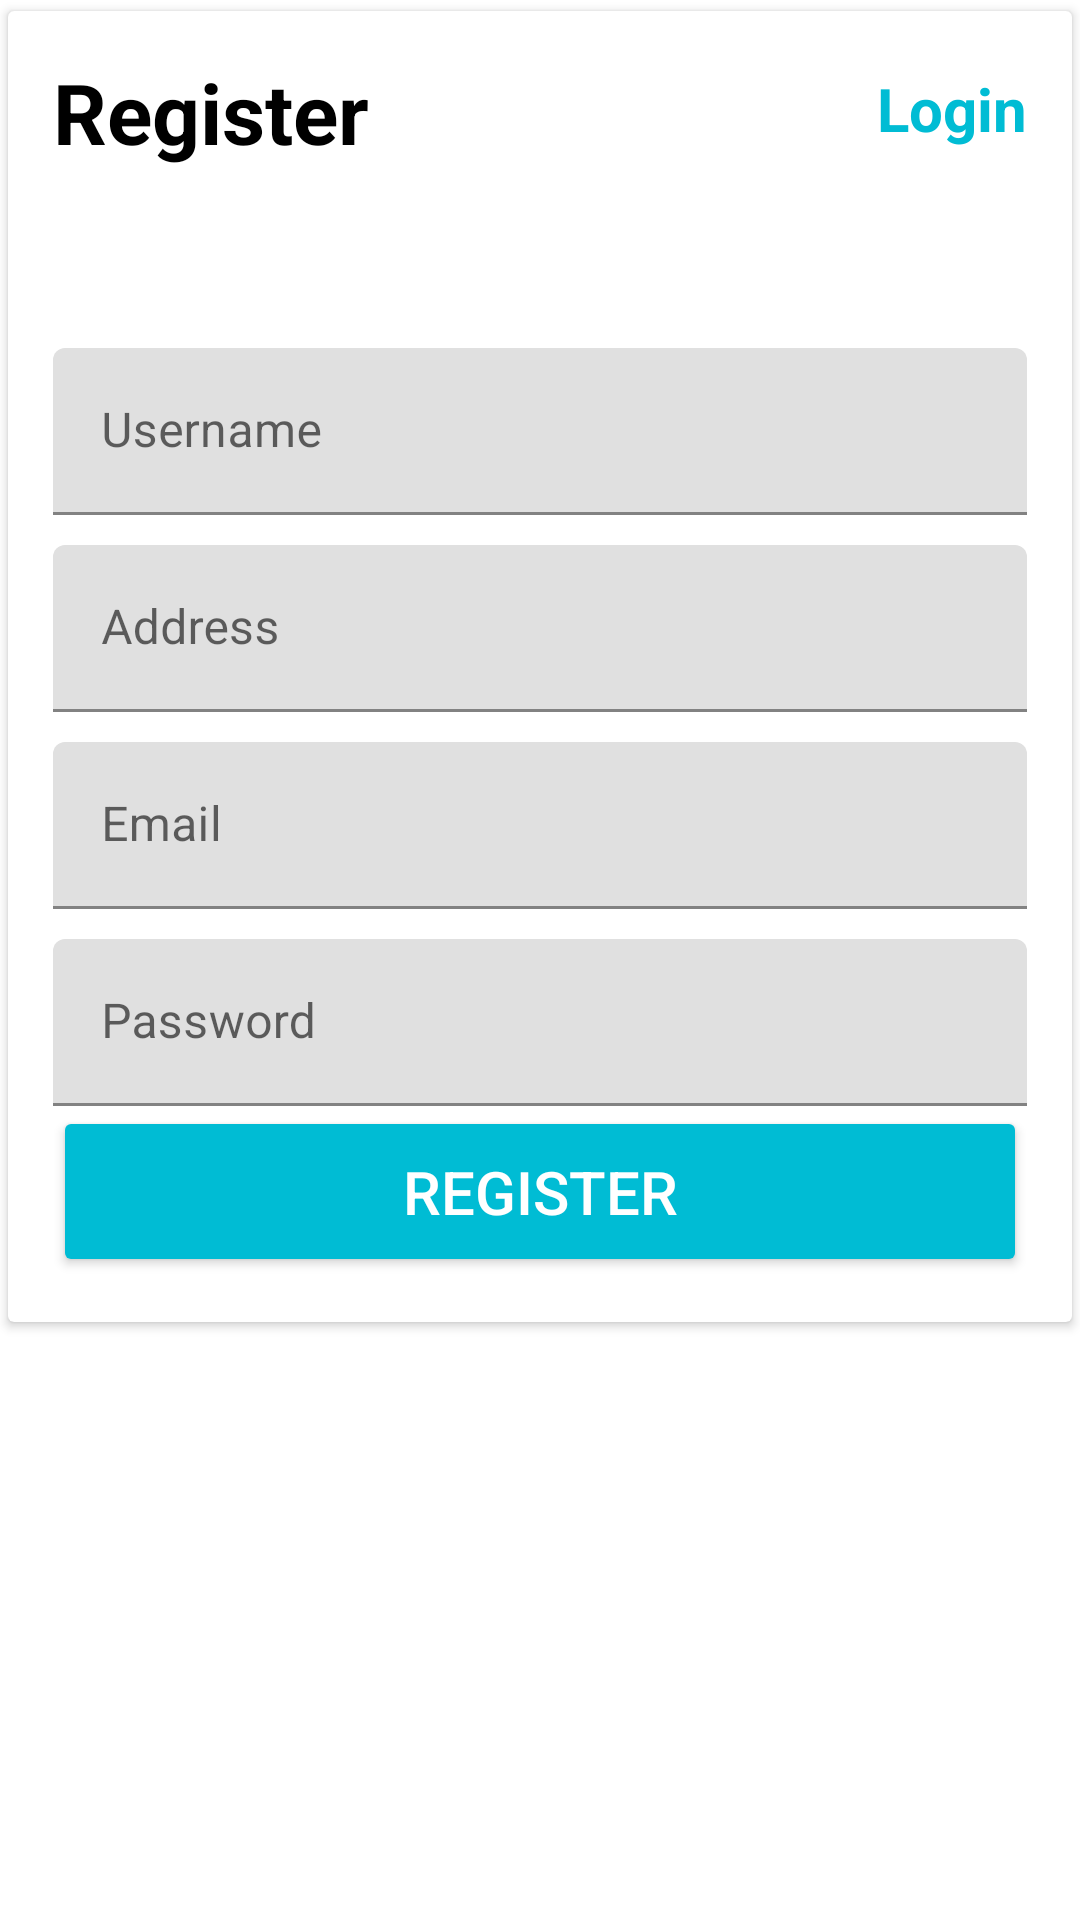

Reconstruct the res/layout file that produces this screen, plus the resources it refers to.
<!-- AndroidManifest.xml: application theme Theme.Public_Library -->
<!-- res/layout/activity_register.xml -->
<?xml version="1.0" encoding="utf-8"?>
<LinearLayout xmlns:android="http://schemas.android.com/apk/res/android"
    xmlns:app="http://schemas.android.com/apk/res-auto"
    xmlns:tools="http://schemas.android.com/tools"
    android:orientation="vertical"
    android:layout_width="match_parent"
    android:layout_height="wrap_content"
    android:layout_margin="12dp"
    android:layout_gravity="center_horizontal|center_vertical"
    tools:context=".Register">

    <androidx.cardview.widget.CardView
        android:layout_width="match_parent"
        android:layout_height="wrap_content"
        app:cardUseCompatPadding="true"
        android:elevation="4dp"

        >


        <LinearLayout
            android:layout_width="match_parent"
            android:layout_height="wrap_content"
            android:orientation="vertical"
            android:layout_margin="15dp"

            >
            <RelativeLayout
                android:layout_width="match_parent"
                android:layout_height="wrap_content"
                >

                <TextView
                    android:id="@+id/textView"
                    android:layout_width="wrap_content"
                    android:layout_height="wrap_content"
                    android:text="Register"
                    android:textSize="28sp"
                    android:textStyle="bold"
                    android:textColor="@android:color/black"


                    />
                <TextView
                    android:id="@+id/btnLoginReg"
                    android:layout_width="wrap_content"
                    android:layout_height="wrap_content"
                    android:text="Login"
                    android:textSize="20sp"
                    android:textStyle="bold"
                    android:textColor="@color/colorPrimary"
                    android:layout_alignParentRight="true"
                    android:layout_marginTop="4dp"


                    />
            </RelativeLayout>


            <com.google.android.material.textfield.TextInputLayout
                android:layout_width="match_parent"
                android:layout_height="wrap_content"
                android:layout_marginTop="60dp">



                <EditText
                    android:id="@+id/etEditName"
                    android:layout_width="match_parent"
                    android:layout_height="wrap_content"
                    android:hint="Username"
                    android:inputType="textPersonName" />
            </com.google.android.material.textfield.TextInputLayout>
            <com.google.android.material.textfield.TextInputLayout
                android:layout_width="match_parent"
                android:layout_height="wrap_content"
                android:layout_marginTop="10dp">



                <EditText
                    android:id="@+id/etaddress"
                    android:layout_width="match_parent"
                    android:layout_height="wrap_content"
                    android:hint="Address"
                    android:inputType="textPersonName" />
            </com.google.android.material.textfield.TextInputLayout>
            <com.google.android.material.textfield.TextInputLayout
                android:layout_width="match_parent"
                android:layout_height="wrap_content"
                android:layout_marginTop="10dp">


                <EditText
                    android:id="@+id/etEditGmail"
                    android:layout_width="match_parent"
                    android:layout_height="wrap_content"
                    android:hint="Email"
                    android:inputType="textEmailAddress" />
            </com.google.android.material.textfield.TextInputLayout>
            <com.google.android.material.textfield.TextInputLayout
                android:layout_width="match_parent"
                android:layout_height="wrap_content"
                android:layout_marginTop="10dp">

                <EditText
                    android:id="@+id/etEditPassword"
                    android:layout_width="match_parent"
                    android:layout_height="wrap_content"
                    android:ems="10"
                    android:hint="Password"
                    android:inputType="textPassword" />
            </com.google.android.material.textfield.TextInputLayout>


            <RelativeLayout
                android:layout_width="match_parent"
                android:layout_height="wrap_content"
                >

                <Button
                    android:id="@+id/btnRegister"
                    android:backgroundTint="@color/colorPrimary"
                    android:layout_width="match_parent"
                    android:layout_height="wrap_content"
                    android:textColor="@android:color/white"
                    android:textSize="20dp"
                    android:padding="15dp"
                    android:text="Register"
                    />

            </RelativeLayout>


        </LinearLayout>
    </androidx.cardview.widget.CardView>

</LinearLayout>
<!-- resources referenced by this layout -->
<resources>
  <color name="colorPrimary">#00BCD4</color>
  <style name="Theme.Public_Library" parent="Theme.MaterialComponents.DayNight.NoActionBar">
          
          <item name="colorPrimary">@color/purple_500</item>
          <item name="colorPrimaryVariant">@color/purple_700</item>
          <item name="colorOnPrimary">@color/white</item>
          
          <item name="colorSecondary">@color/teal_200</item>
          <item name="colorSecondaryVariant">@color/teal_700</item>
          <item name="colorOnSecondary">@color/black</item>
          
          <item name="android:statusBarColor" tools:targetApi="l">?attr/colorPrimaryVariant</item>
          
      </style>
  <color name="purple_500">#F1F0E6</color>
  <color name="purple_700">#F1F0E6</color>
  <color name="white">#F1F0E6</color>
  <color name="teal_200">#F1F0E6</color>
  <color name="teal_700">#F1F0E6</color>
  <color name="black">#000</color>
</resources>
